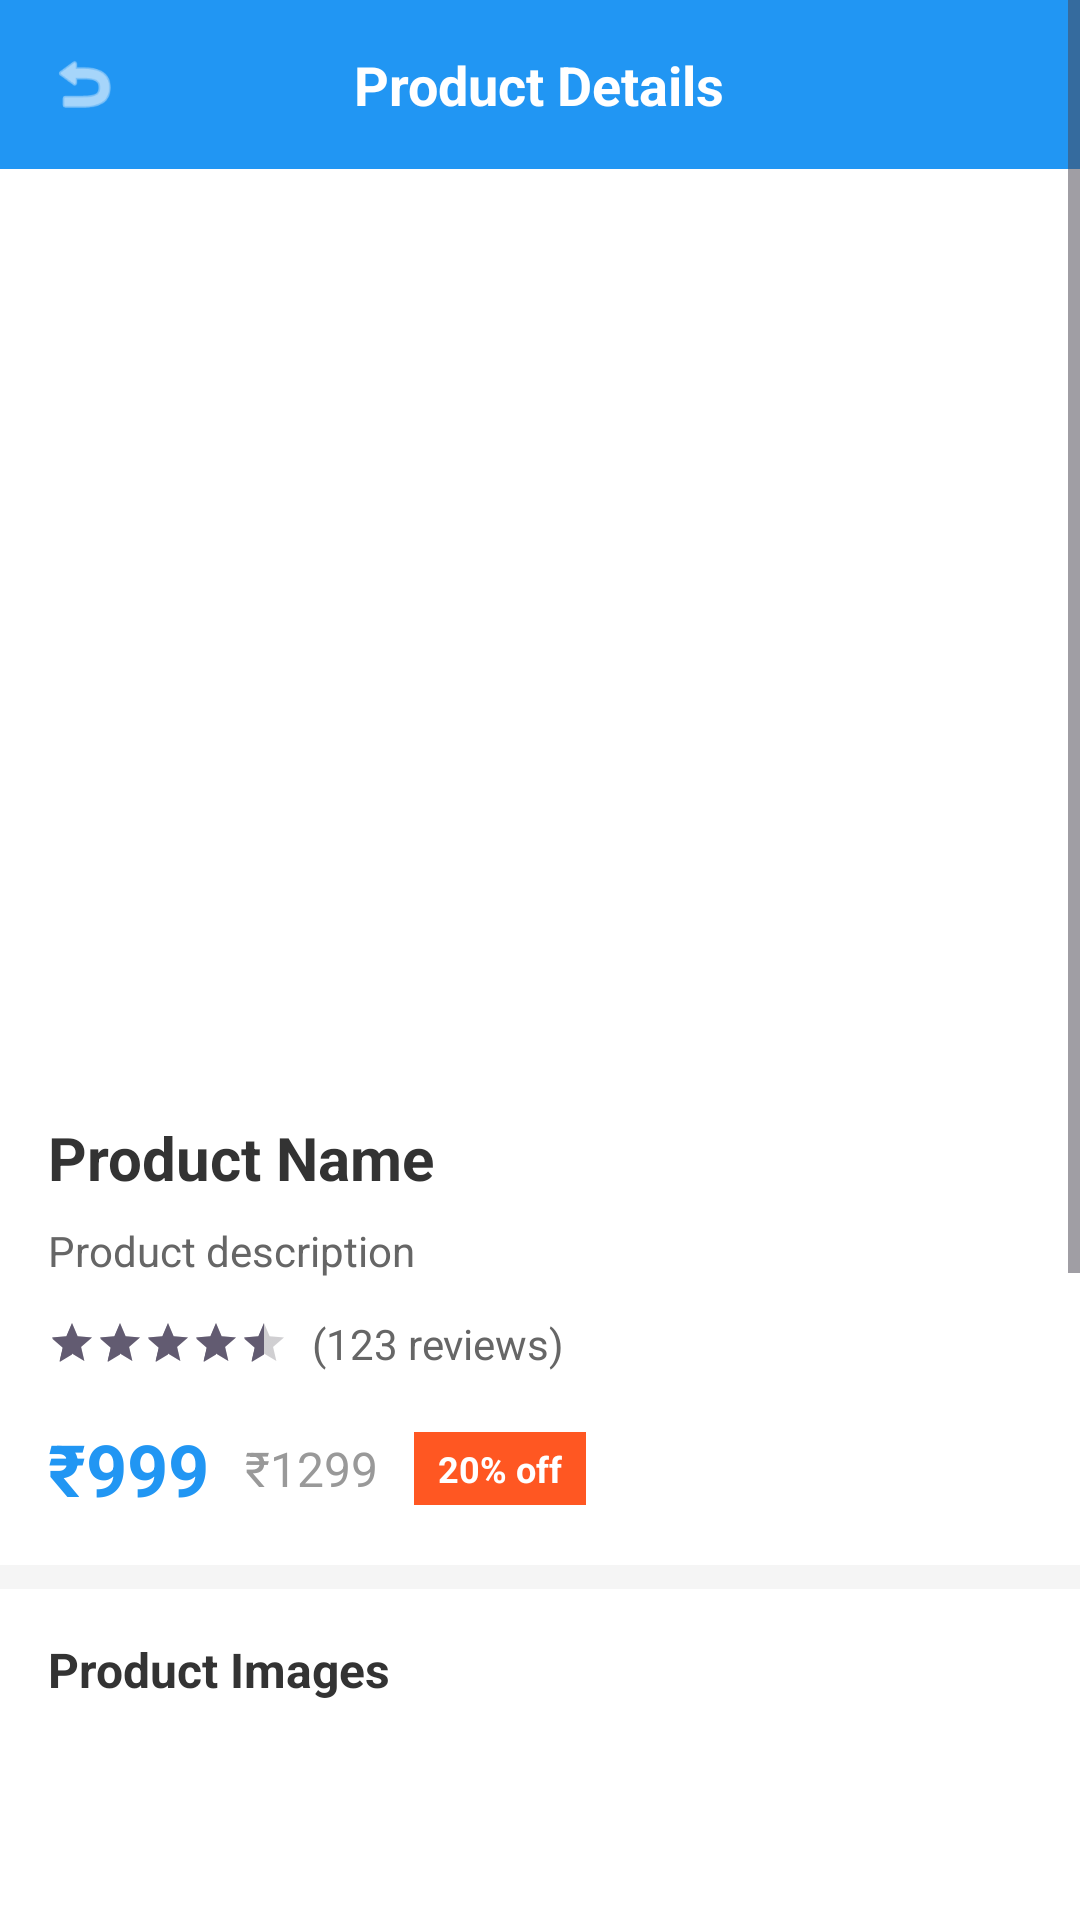

Here is an Android app screen rendered from its layout file. Give the layout XML and the strings, colors and styles it references.
<!-- AndroidManifest.xml: application theme Theme.EcommerceAPP -->
<!-- res/layout/activity_product_detail.xml -->
<?xml version="1.0" encoding="utf-8"?>
<ScrollView xmlns:android="http://schemas.android.com/apk/res/android"
    android:layout_width="match_parent"
    android:layout_height="match_parent"
    android:background="#F5F5F5">

    <LinearLayout
        android:layout_width="match_parent"
        android:layout_height="wrap_content"
        android:orientation="vertical">

        
        <RelativeLayout
            android:layout_width="match_parent"
            android:layout_height="wrap_content"
            android:background="#2196F3"
            android:padding="16dp">

            <ImageView
                android:id="@+id/backButton"
                android:layout_width="24dp"
                android:layout_height="24dp"
                android:layout_centerVertical="true"
                android:src="@android:drawable/ic_menu_revert"
                android:tint="#FFFFFF" />

            <TextView
                android:layout_width="wrap_content"
                android:layout_height="wrap_content"
                android:layout_centerInParent="true"
                android:text="Product Details"
                android:textColor="#FFFFFF"
                android:textSize="18sp"
                android:textStyle="bold" />

        </RelativeLayout>

        
        <ImageView
            android:id="@+id/productImage"
            android:layout_width="match_parent"
            android:layout_height="300dp"
            android:background="#FFFFFF"
            android:scaleType="centerCrop" />

        
        <LinearLayout
            android:layout_width="match_parent"
            android:layout_height="wrap_content"
            android:background="#FFFFFF"
            android:orientation="vertical"
            android:padding="16dp">

            <TextView
                android:id="@+id/productName"
                android:layout_width="match_parent"
                android:layout_height="wrap_content"
                android:text="Product Name"
                android:textColor="#333333"
                android:textSize="20sp"
                android:textStyle="bold" />

            <TextView
                android:id="@+id/productDescription"
                android:layout_width="match_parent"
                android:layout_height="wrap_content"
                android:layout_marginTop="8dp"
                android:text="Product description"
                android:textColor="#666666"
                android:textSize="14sp" />

            
            <LinearLayout
                android:layout_width="match_parent"
                android:layout_height="wrap_content"
                android:layout_marginTop="12dp"
                android:gravity="center_vertical"
                android:orientation="horizontal">

                <RatingBar
                    android:id="@+id/ratingBar"
                    style="?android:attr/ratingBarStyleSmall"
                    android:layout_width="wrap_content"
                    android:layout_height="wrap_content"
                    android:numStars="5"
                    android:rating="4.5" />

                <TextView
                    android:id="@+id/reviewCount"
                    android:layout_width="wrap_content"
                    android:layout_height="wrap_content"
                    android:layout_marginStart="8dp"
                    android:text="(123 reviews)"
                    android:textColor="#666666"
                    android:textSize="14sp" />

            </LinearLayout>

            
            <LinearLayout
                android:layout_width="match_parent"
                android:layout_height="wrap_content"
                android:layout_marginTop="16dp"
                android:gravity="center_vertical"
                android:orientation="horizontal">

                <TextView
                    android:id="@+id/productPrice"
                    android:layout_width="wrap_content"
                    android:layout_height="wrap_content"
                    android:text="₹999"
                    android:textColor="#2196F3"
                    android:textSize="24sp"
                    android:textStyle="bold" />

                <TextView
                    android:id="@+id/originalPrice"
                    android:layout_width="wrap_content"
                    android:layout_height="wrap_content"
                    android:layout_marginStart="12dp"
                    android:text="₹1299"
                    android:textColor="#999999"
                    android:textSize="16sp" />

                <TextView
                    android:id="@+id/discountPercent"
                    android:layout_width="wrap_content"
                    android:layout_height="wrap_content"
                    android:layout_marginStart="12dp"
                    android:background="#FF5722"
                    android:paddingHorizontal="8dp"
                    android:paddingVertical="4dp"
                    android:text="20% off"
                    android:textColor="#FFFFFF"
                    android:textSize="12sp"
                    android:textStyle="bold" />

            </LinearLayout>

        </LinearLayout>

        
        <LinearLayout
            android:layout_width="match_parent"
            android:layout_height="wrap_content"
            android:layout_marginTop="8dp"
            android:background="#FFFFFF"
            android:orientation="vertical"
            android:padding="16dp">

            <TextView
                android:layout_width="match_parent"
                android:layout_height="wrap_content"
                android:text="Product Images"
                android:textColor="#333333"
                android:textSize="16sp"
                android:textStyle="bold" />

            <androidx.recyclerview.widget.RecyclerView
                android:id="@+id/screenshotsRecycler"
                android:layout_width="match_parent"
                android:layout_height="120dp"
                android:layout_marginTop="12dp" />

        </LinearLayout>

        
        <LinearLayout
            android:layout_width="match_parent"
            android:layout_height="wrap_content"
            android:layout_marginTop="8dp"
            android:background="#FFFFFF"
            android:orientation="vertical"
            android:padding="16dp">

            <TextView
                android:layout_width="match_parent"
                android:layout_height="wrap_content"
                android:text="Customer Reviews"
                android:textColor="#333333"
                android:textSize="16sp"
                android:textStyle="bold" />

            <androidx.recyclerview.widget.RecyclerView
                android:id="@+id/reviewsRecycler"
                android:layout_width="match_parent"
                android:layout_height="wrap_content"
                android:layout_marginTop="12dp"
                android:nestedScrollingEnabled="false" />

        </LinearLayout>

        
        <LinearLayout
            android:layout_width="match_parent"
            android:layout_height="wrap_content"
            android:layout_marginTop="8dp"
            android:layout_marginBottom="80dp"
            android:background="#FFFFFF"
            android:orientation="horizontal"
            android:padding="16dp">

            <androidx.appcompat.widget.AppCompatButton
                android:id="@+id/addToCartBtn"
                android:layout_width="0dp"
                android:layout_height="56dp"
                android:layout_marginEnd="8dp"
                android:layout_weight="1"
                android:background="@drawable/edit_text_background"
                android:text="🛒 Add to Cart"
                android:textAllCaps="false"
                android:textColor="@color/primary"
                android:textSize="16sp" />

            <androidx.appcompat.widget.AppCompatButton
                android:id="@+id/buyNowBtn"
                android:layout_width="0dp"
                android:layout_height="56dp"
                android:layout_marginStart="8dp"
                android:layout_weight="1"
                android:background="@drawable/button_background"
                android:text="Buy Now"
                android:textAllCaps="false"
                android:textColor="@color/white"
                android:textSize="16sp" />

        </LinearLayout>

    </LinearLayout>

</ScrollView>
<!-- resources referenced by this layout -->
<resources>
  <color name="primary">#6366F1</color>
  <color name="white">#FFFFFF</color>
  <!-- drawable button_background (drawable) -->
  <?xml version="1.0" encoding="utf-8"?>
  <selector xmlns:android="http://schemas.android.com/apk/res/android">
      <item android:state_pressed="true">
          <shape>
              <solid android:color="@color/primaryDark" />
              <corners android:radius="12dp" />
              <stroke android:width="0dp" />
          </shape>
      </item>
      <item>
          <shape>
              <gradient
                  android:startColor="@color/primary"
                  android:endColor="@color/primaryLight"
                  android:angle="45" />
              <corners android:radius="12dp" />
              <stroke android:width="0dp" />
          </shape>
      </item>
  </selector>
  <!-- drawable edit_text_background (drawable) -->
  <?xml version="1.0" encoding="utf-8"?>
  <selector xmlns:android="http://schemas.android.com/apk/res/android">
      <item android:state_focused="true">
          <shape>
              <solid android:color="@color/inputBackground" />
              <corners android:radius="12dp" />
              <stroke
                  android:width="2dp"
                  android:color="@color/inputFocused" />
          </shape>
      </item>
      <item>
          <shape>
              <solid android:color="@color/inputBackground" />
              <corners android:radius="12dp" />
              <stroke
                  android:width="1dp"
                  android:color="@color/inputBorder" />
          </shape>
      </item>
  </selector>
  <style name="Theme.EcommerceAPP" parent="Base.Theme.EcommerceAPP" />
  <color name="primaryDark">#4F46E5</color>
  <color name="primaryLight">#A5B4FC</color>
  <color name="inputBackground">#FFFFFF</color>
  <color name="inputFocused">#6366F1</color>
  <color name="inputBorder">#E2E8F0</color>
  <style name="Base.Theme.EcommerceAPP" parent="Theme.Material3.DayNight.NoActionBar">
          
          
      </style>
</resources>
